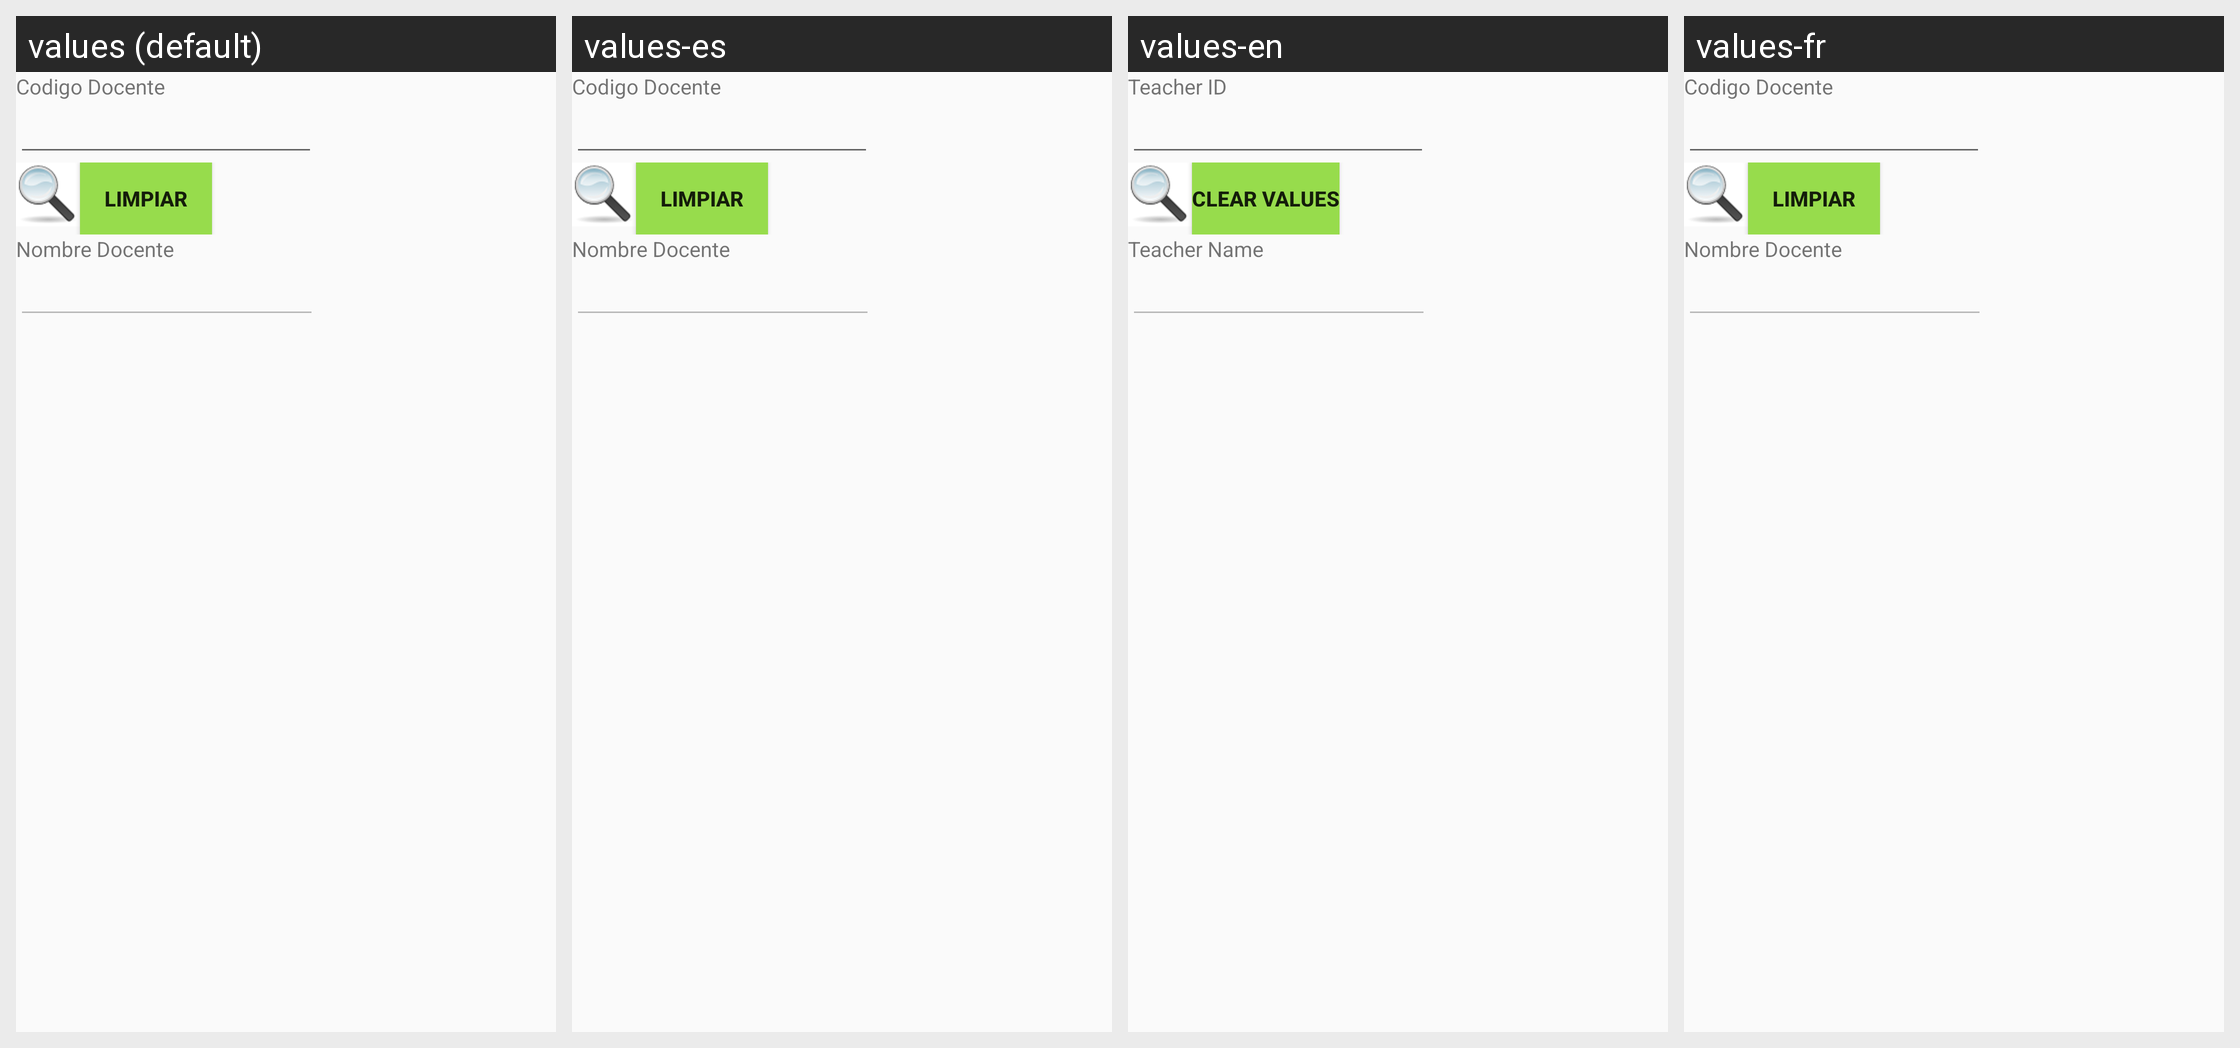

This grid shows one Android layout under several languages. Give, for every string resource on the screen, its name, the default text and each shown locale's text.
Android screen res/layout/activity_docente_consultar_actualizar.xml rendered under 4 locales, left to right: values (default), values-es, values-en, values-fr. Device: Nexus 5 (rendered at 1080×1920; each locale shown at half size, 540×960, under a caption strip naming it); theme AppTheme.
Strings drawn on this screen, with the default value and each locale's value (text and hints the layout hard-codes, and strings that could not be matched under every locale, appear in the picture but are not listed):

codDocente
  values: Codigo Docente
  values-es: Codigo Docente
  values-en: Teacher ID
  values-fr: Codigo Docente

limpiar
  values: Limpiar
  values-es: Limpiar
  values-en: Clear Values
  values-fr: Limpiar

nomDocente
  values: Nombre Docente
  values-es: Nombre Docente
  values-en: Teacher Name
  values-fr: Nombre Docente
